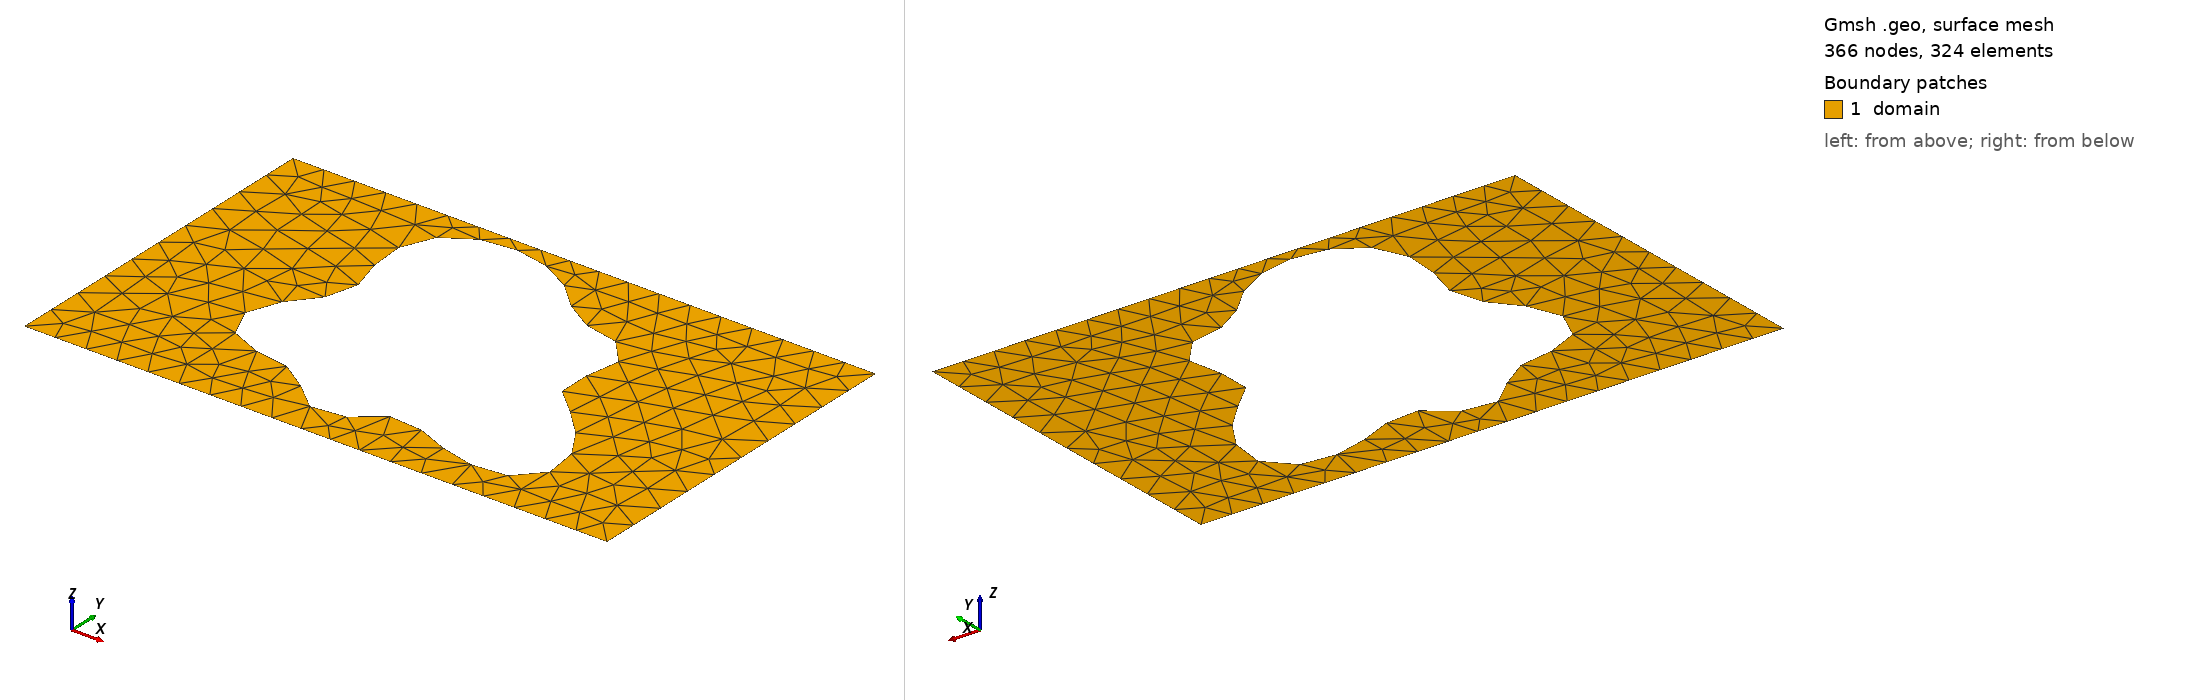

Gmsh geometry script, surface-meshed: 366 nodes, 324 surface elements. Boundary patches (legend numbers): 1 domain. Left view from above one corner, right view from below the opposite corner. Legend entries are the model's physical surfaces. The drawing asked Gmsh for element sizes between 1% and 20% of the model's largest extent; the script's own settings can give other sizes.

=== shape_193.geo (drawn) ===
SetFactory("OpenCASCADE");
lc = 0.060000;

Point(1) = {0.0000000000, -0.3000000000, 0, lc};
Point(2) = {0.4250000000, -0.3000000000, 0, lc};
Point(3) = {0.5750000000, -0.3000000000, 0, lc};
Point(4) = {1.0000000000, -0.3000000000, 0, lc};
Point(5) = {1.0000000000, 0.3000000000, 0, lc};
Point(6) = {0.5750000000, 0.3000000000, 0, lc};
Point(7) = {0.4250000000, 0.3000000000, 0, lc};
Point(8) = {0.0000000000, 0.3000000000, 0, lc};
Line(1) = {1, 2};
Line(2) = {2, 3};
Line(3) = {3, 4};
Line(4) = {4, 5};
Line(5) = {5, 6};
Line(6) = {6, 7};
Line(7) = {7, 8};
Line(8) = {8, 1};
Curve Loop(1) = {1, 2, 3, 4, 5, 6, 7, 8};
Point(9) = {0.6912815535, 0.0004241213, 0, lc};
Point(10) = {0.6858403617, 0.0077258090, 0, lc};
Point(11) = {0.6825306406, 0.0147895943, 0, lc};
Point(12) = {0.6812266671, 0.0218737109, 0, lc};
Point(13) = {0.6816930379, 0.0292014714, 0, lc};
Point(14) = {0.6836035643, 0.0369451410, 0, lc};
Point(15) = {0.6865646836, 0.0452143391, 0, lc};
Point(16) = {0.6901417780, 0.0540496488, 0, lc};
Point(17) = {0.6938866548, 0.0634217143, 0, lc};
Point(18) = {0.6973644309, 0.0732357040, 0, lc};
Point(19) = {0.7001781693, 0.0833406340, 0, lc};
Point(20) = {0.7019898241, 0.0935427057, 0, lc};
Point(21) = {0.7025363516, 0.1036215469, 0, lc};
Point(22) = {0.7016402122, 0.1133480660, 0, lc};
Point(23) = {0.6992138905, 0.1225025504, 0, lc};
Point(24) = {0.6952584738, 0.1308916624, 0, lc};
Point(25) = {0.6898567263, 0.1383631072, 0, lc};
Point(26) = {0.6831614372, 0.1448169557, 0, lc};
Point(27) = {0.6753801043, 0.1502128810, 0, lc};
Point(28) = {0.6667572005, 0.1545728919, 0, lc};
Point(29) = {0.6575553678, 0.1579794891, 0, lc};
Point(30) = {0.6480368779, 0.1605695137, 0, lc};
Point(31) = {0.6384466001, 0.1625242629, 0, lc};
Point(32) = {0.6289975306, 0.1640567088, 0, lc};
Point(33) = {0.6198596951, 0.1653968386, 0, lc};
Point(34) = {0.6111529344, 0.1667762435, 0, lc};
Point(35) = {0.6029437751, 0.1684130944, 0, lc};
Point(36) = {0.5952462707, 0.1704985754, 0, lc};
Point(37) = {0.5880264173, 0.1731856928, 0, lc};
Point(38) = {0.5812095097, 0.1765811656, 0, lc};
Point(39) = {0.5746896300, 0.1807408389, 0, lc};
Point(40) = {0.5683403613, 0.1856687763, 0, lc};
Point(41) = {0.5620257983, 0.1913198996, 0, lc};
Point(42) = {0.5556109778, 0.1976057752, 0, lc};
Point(43) = {0.5489709772, 0.2044029216, 0, lc};
Point(44) = {0.5419981031, 0.2115628436, 0, lc};
Point(45) = {0.5346068069, 0.2189229010, 0, lc};
Point(46) = {0.5267361957, 0.2263170983, 0, lc};
Point(47) = {0.5183502326, 0.2335859335, 0, lc};
Point(48) = {0.5094359297, 0.2405845687, 0, lc};
Point(49) = {0.5000000000, 0.2471887648, 0, lc};
Point(50) = {0.4900645487, 0.2532982429, 0, lc};
Point(51) = {0.4796624355, 0.2588373800, 0, lc};
Point(52) = {0.4688329273, 0.2637533891, 0, lc};
Point(53) = {0.4576181869, 0.2680123581, 0, lc};
Point(54) = {0.4460610153, 0.2715937091, 0, lc};
Point(55) = {0.4342040995, 0.2744837707, 0, lc};
Point(56) = {0.4220908241, 0.2766692215, 0, lc};
Point(57) = {0.4097675110, 0.2781311671, 0, lc};
Point(58) = {0.3972867631, 0.2788405328, 0, lc};
Point(59) = {0.3847114387, 0.2787553296, 0, lc};
Point(60) = {0.3721186745, 0.2778201601, 0, lc};
Point(61) = {0.3596033225, 0.2759681155, 0, lc};
Point(62) = {0.3472801825, 0.2731249776, 0, lc};
Point(63) = {0.3352844856, 0.2692154115, 0, lc};
Point(64) = {0.3237702192, 0.2641706269, 0, lc};
Point(65) = {0.3129060700, 0.2579368240, 0, lc};
Point(66) = {0.3028689748, 0.2504836347, 0, lc};
Point(67) = {0.2938355046, 0.2418117313, 0, lc};
Point(68) = {0.2859715345, 0.2319588109, 0, lc};
Point(69) = {0.2794208541, 0.2210032672, 0, lc};
Point(70) = {0.2742935361, 0.2090650304, 0, lc};
Point(71) = {0.2706549756, 0.1963032770, 0, lc};
Point(72) = {0.2685165480, 0.1829109606, 0, lc};
Point(73) = {0.2678287831, 0.1691063842, 0, lc};
Point(74) = {0.2684778288, 0.1551222903, 0, lc};
Point(75) = {0.2702857865, 0.1411931724, 0, lc};
Point(76) = {0.2730152455, 0.1275416917, 0, lc};
Point(77) = {0.2763780546, 0.1143651936, 0, lc};
Point(78) = {0.2800480545, 0.1018233571, 0, lc};
Point(79) = {0.2836771865, 0.0900279645, 0, lc};
Point(80) = {0.2869141169, 0.0790356539, 0, lc};
Point(81) = {0.2894242800, 0.0688443203, 0, lc};
Point(82) = {0.2909100888, 0.0593935751, 0, lc};
Point(83) = {0.2911299829, 0.0505693759, 0, lc};
Point(84) = {0.2899150010, 0.0422126258, 0, lc};
Point(85) = {0.2871816805, 0.0341312318, 0, lc};
Point(86) = {0.2829402842, 0.0261148317, 0, lc};
Point(87) = {0.2772976409, 0.0179511771, 0, lc};
Point(88) = {0.2704542208, 0.0094429996, 0, lc};
Point(89) = {0.2626954486, 0.0004241213, 0, lc};
Point(90) = {0.2543776432, -0.0092264074, 0, lc};
Point(91) = {0.2459093444, -0.0195732470, 0, lc};
Point(92) = {0.2377291135, -0.0306176837, 0, lc};
Point(93) = {0.2302811564, -0.0422951468, 0, lc};
Point(94) = {0.2239902850, -0.0544776245, 0, lc};
Point(95) = {0.2192378053, -0.0669809180, 0, lc};
Point(96) = {0.2163398800, -0.0795763064, 0, lc};
Point(97) = {0.2155297646, -0.0920058611, 0, lc};
Point(98) = {0.2169450763, -0.1040003531, 0, lc};
Point(99) = {0.2206209199, -0.1152984827, 0, lc};
Point(100) = {0.2264893144, -0.1256660318, 0, lc};
Point(101) = {0.2343849363, -0.1349135134, 0, lc};
Point(102) = {0.2440567755, -0.1429109714, 0, lc};
Point(103) = {0.2551848975, -0.1495987664, 0, lc};
Point(104) = {0.2674011632, -0.1549934526, 0, lc};
Point(105) = {0.2803124917, -0.1591881963, 0, lc};
Point(106) = {0.2935250874, -0.1623475751, 0, lc};
Point(107) = {0.3066679949, -0.1646970101, 0, lc};
Point(108) = {0.3194144088, -0.1665074821, 0, lc};
Point(109) = {0.3314993330, -0.1680765456, 0, lc};
Point(110) = {0.3427324586, -0.1697069464, 0, lc};
Point(111) = {0.3530054759, -0.1716843535, 0, lc};
Point(112) = {0.3622934434, -0.1742558130, 0, lc};
Point(113) = {0.3706502663, -0.1776105136, 0, lc};
Point(114) = {0.3781987589, -0.1818643180, 0, lc};
Point(115) = {0.3851161562, -0.1870492730, 0, lc};
Point(116) = {0.3916162583, -0.1931089751, 0, lc};
Point(117) = {0.3979296285, -0.1999002620, 0, lc};
Point(118) = {0.4042833895, -0.2072012570, 0, lc};
Point(119) = {0.4108821786, -0.2147253319, 0, lc};
Point(120) = {0.4178917149, -0.2221401242, 0, lc};
Point(121) = {0.4254262232, -0.2290903640, 0, lc};
Point(122) = {0.4335406476, -0.2352229674, 0, lc};
Point(123) = {0.4422282192, -0.2402126641, 0, lc};
Point(124) = {0.4514235162, -0.2437863542, 0, lc};
Point(125) = {0.4610107295, -0.2457444441, 0, lc};
Point(126) = {0.4708364352, -0.2459775935, 0, lc};
Point(127) = {0.4807258166, -0.2444775987, 0, lc};
Point(128) = {0.4905010019, -0.2413415244, 0, lc};
Point(129) = {0.5000000000, -0.2367686545, 0, lc};
Point(130) = {0.5090946557, -0.2310503235, 0, lc};
Point(131) = {0.5177060979, -0.2245531839, 0, lc};
Point(132) = {0.5258163276, -0.2176969296, 0, lc};
Point(133) = {0.5334748697, -0.2109278881, 0, lc};
Point(134) = {0.5407997753, -0.2046902002, 0, lc};
Point(135) = {0.5479726849, -0.1993964921, 0, lc};
Point(136) = {0.5552281142, -0.1954000005, 0, lc};
Point(137) = {0.5628375714, -0.1929700378, 0, lc};
Point(138) = {0.5710895269, -0.1922724732, 0, lc};
Point(139) = {0.5802665969, -0.1933565855, 0, lc};
Point(140) = {0.5906215534, -0.1961492239, 0, lc};
Point(141) = {0.6023539053, -0.2004567286, 0, lc};
Point(142) = {0.6155888088, -0.2059745482, 0, lc};
Point(143) = {0.6303599454, -0.2123039756, 0, lc};
Point(144) = {0.6465977716, -0.2189749484, 0, lc};
Point(145) = {0.6641241981, -0.2254734576, 0, lc};
Point(146) = {0.6826543365, -0.2312717999, 0, lc};
Point(147) = {0.7018054685, -0.2358597239, 0, lc};
Point(148) = {0.7211129017, -0.2387744681, 0, lc};
Point(149) = {0.7400518897, -0.2396277684, 0, lc};
Point(150) = {0.7580643647, -0.2381281236, 0, lc};
Point(151) = {0.7745888768, -0.2340969348, 0, lc};
Point(152) = {0.7890918892, -0.2274775479, 0, lc};
Point(153) = {0.8010984514, -0.2183367087, 0, lc};
Point(154) = {0.8102202848, -0.2068584460, 0, lc};
Point(155) = {0.8161794557, -0.1933308983, 0, lc};
Point(156) = {0.8188260759, -0.1781270603, 0, lc};
Point(157) = {0.8181488443, -0.1616808116, 0, lc};
Point(158) = {0.8142776959, -0.1444598809, 0, lc};
Point(159) = {0.8074783268, -0.1269375718, 0, lc};
Point(160) = {0.7981388872, -0.1095651211, 0, lc};
Point(161) = {0.7867496296, -0.0927464812, 0, lc};
Point(162) = {0.7738767534, -0.0768171117, 0, lc};
Point(163) = {0.7601320485, -0.0620280581, 0, lc};
Point(164) = {0.7461401987, -0.0485362083, 0, lc};
Point(165) = {0.7325057437, -0.0364011708, 0, lc};
Point(166) = {0.7197816957, -0.0255887566, 0, lc};
Point(167) = {0.7084416842, -0.0159805950, 0, lc};
Point(168) = {0.6988572489, -0.0073890013, 0, lc};
Spline(9) = {9, 10, 11, 12, 13, 14, 15, 16, 17, 18, 19, 20, 21, 22, 23, 24, 25, 26, 27, 28, 29, 30, 31, 32, 33, 34, 35, 36, 37, 38, 39, 40, 41, 42, 43, 44, 45, 46, 47, 48, 49, 50, 51, 52, 53, 54, 55, 56, 57, 58, 59, 60, 61, 62, 63, 64, 65, 66, 67, 68, 69, 70, 71, 72, 73, 74, 75, 76, 77, 78, 79, 80, 81, 82, 83, 84, 85, 86, 87, 88, 89, 90, 91, 92, 93, 94, 95, 96, 97, 98, 99, 100, 101, 102, 103, 104, 105, 106, 107, 108, 109, 110, 111, 112, 113, 114, 115, 116, 117, 118, 119, 120, 121, 122, 123, 124, 125, 126, 127, 128, 129, 130, 131, 132, 133, 134, 135, 136, 137, 138, 139, 140, 141, 142, 143, 144, 145, 146, 147, 148, 149, 150, 151, 152, 153, 154, 155, 156, 157, 158, 159, 160, 161, 162, 163, 164, 165, 166, 167, 168, 9};
Curve Loop(2) = {9};
Plane Surface(1) = {1, 2};

Physical Surface("domain")          = {1};
Physical Curve("contact_source")   = {8};
Physical Curve("contact_drain")    = {4};
Physical Curve("probe_A")          = {6};
Physical Curve("probe_B")          = {2};
Physical Curve("walls")            = {1, 3, 5, 7, 9};
